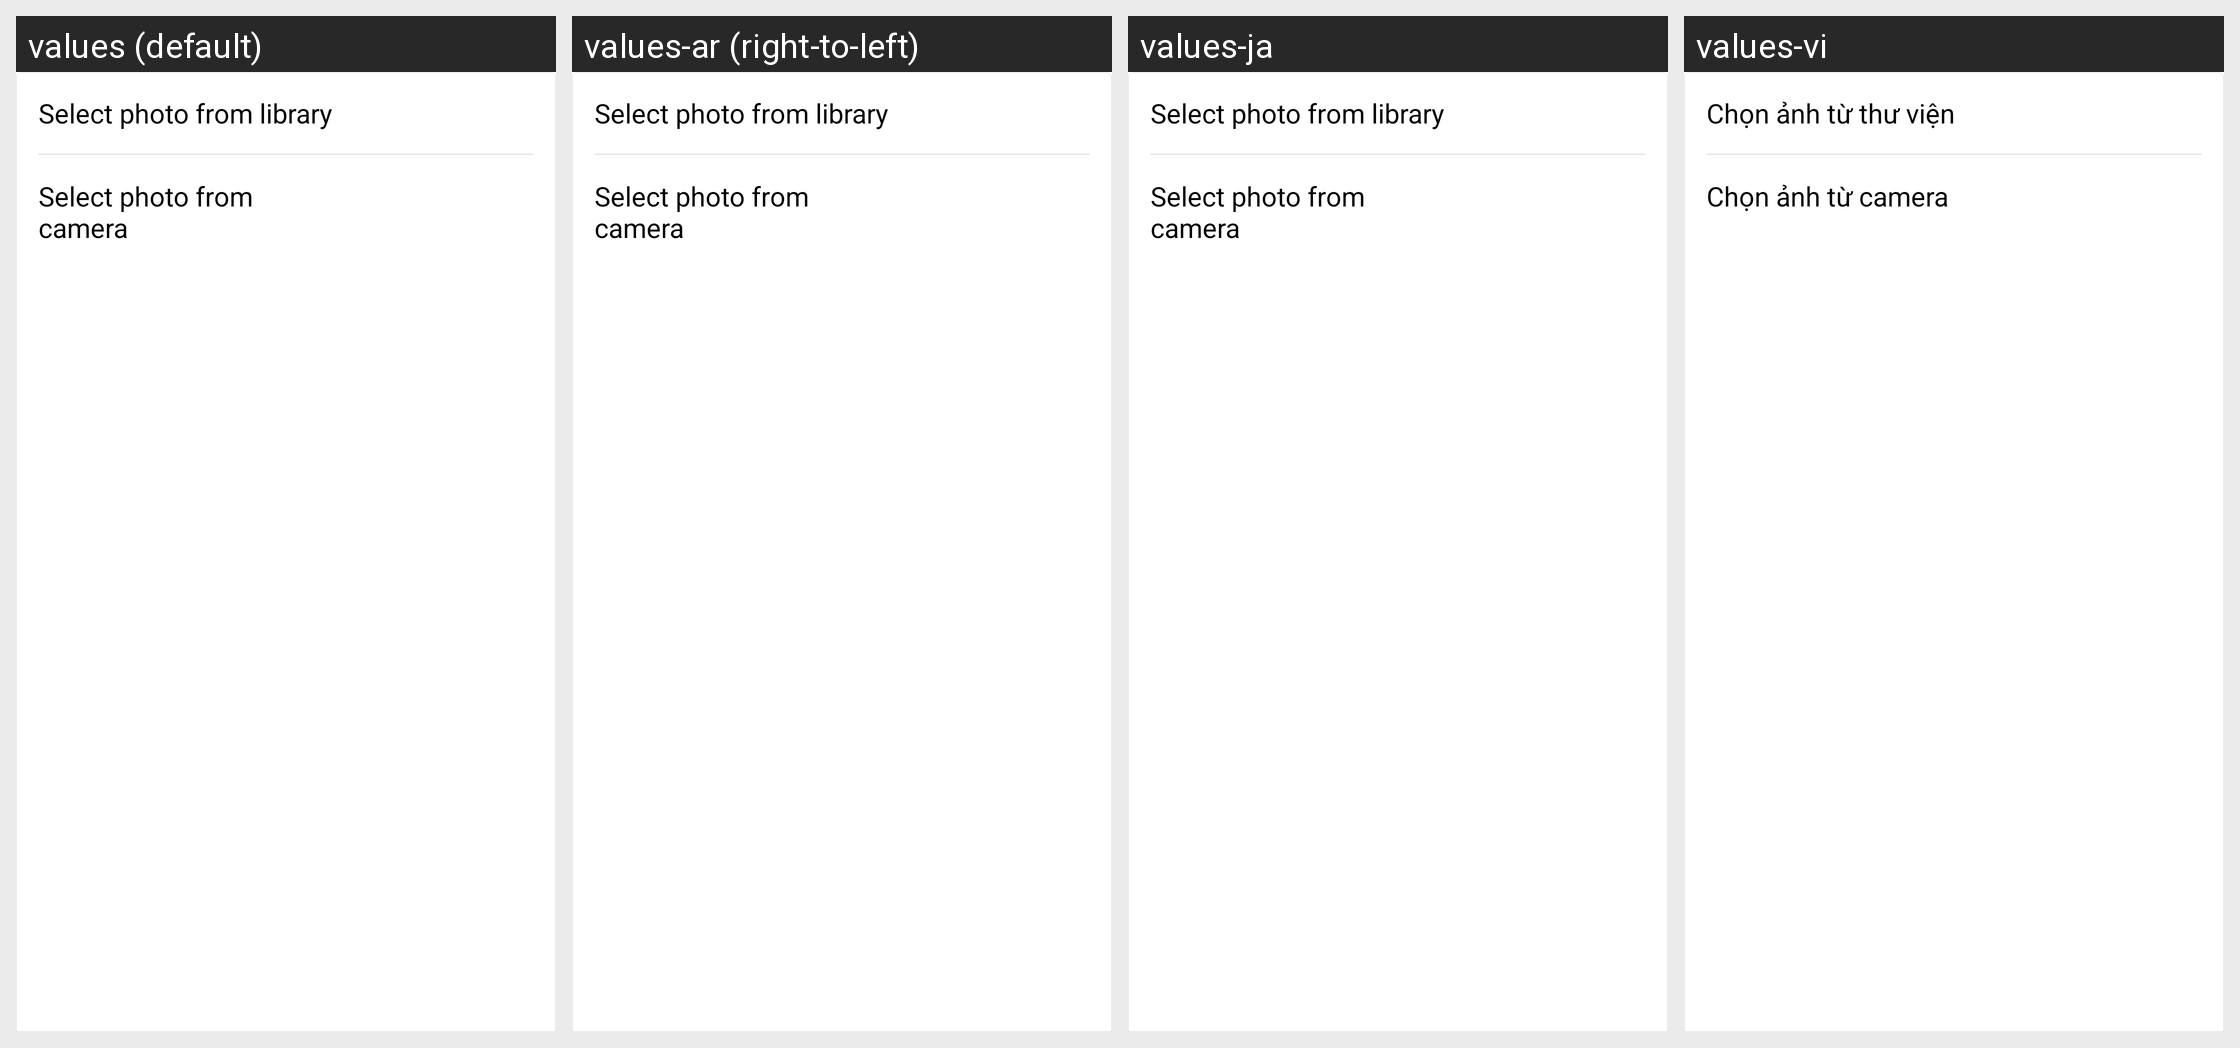

Here is an Android app screen in its default locale and in the app's own translations. Write out the translated-string differences for the strings that appear on this screen.
Android screen res/layout/custom_photo_action_dialog.xml rendered under 4 locales, left to right: values (default), values-ar (right-to-left), values-ja, values-vi. Device: Nexus 5 (rendered at 1080×1920; each locale shown at half size, 540×960, under a caption strip naming it); theme Theme.MaterialComponents.DayNight.NoActionBar.
Other locales in the repository, not shown: values-af, values-am, values-as, values-az, values-be, values-bg, values-bn, values-bs, values-ca, values-ceb, values-co, values-cs, values-cy, values-da, values-de, values-el, values-en, values-en-rAU, values-en-rCA, values-en-rGB, values-en-rXC, values-eo, values-es, values-es-rUS, values-et, values-eu, values-fa, values-fi, values-fr, values-fr-rCA, values-fy, values-ga, values-gd, values-gl, values-gu, values-ha, values-haw, values-hi, values-hmn, values-hr, values-ht, values-hu, values-hy, values-id, values-ig, values-in, values-is, values-it, values-iw, values-ji, values-jw, values-ka, values-kk, values-km, values-kn, values-ko, values-ky, values-la, values-lb, values-lo, values-lt, values-lv, values-mg, values-mi, values-mk, values-ml, values-mn, values-mr, values-ms, values-mt, values-my, values-nb, values-ne, values-nl, values-no, values-ny, values-or, values-pa, values-pl, values-ps, values-pt, values-pt-rBR, values-pt-rPT, values-ro, values-ru, values-rw, values-sd, values-si, values-sk, values-sl, values-sm, values-sn, values-so, values-sq, values-sr, values-st, values-su, values-sv, values-sw, values-ta, values-te, values-tg, values-th, values-tk, values-tl, values-tr, values-tt, values-ug, values-uk, values-ur, values-uz, values-xh, values-yo, values-zh, values-zh-rCN, values-zh-rHK, values-zh-rTW, values-zu.
Strings drawn on this screen, with the default value and each locale's value (text and hints the layout hard-codes, and strings that could not be matched under every locale, appear in the picture but are not listed):

txt_select_library
  values: Select photo from library
  values-ar: Select photo from library  [not translated; the default value is used]
  values-ja: Select photo from library  [not translated; the default value is used]
  values-vi: Chọn ảnh từ thư viện

txt_select_camera
  values: Select photo from camera
  values-ar: Select photo from camera  [not translated; the default value is used]
  values-ja: Select photo from camera  [not translated; the default value is used]
  values-vi: Chọn ảnh từ camera
